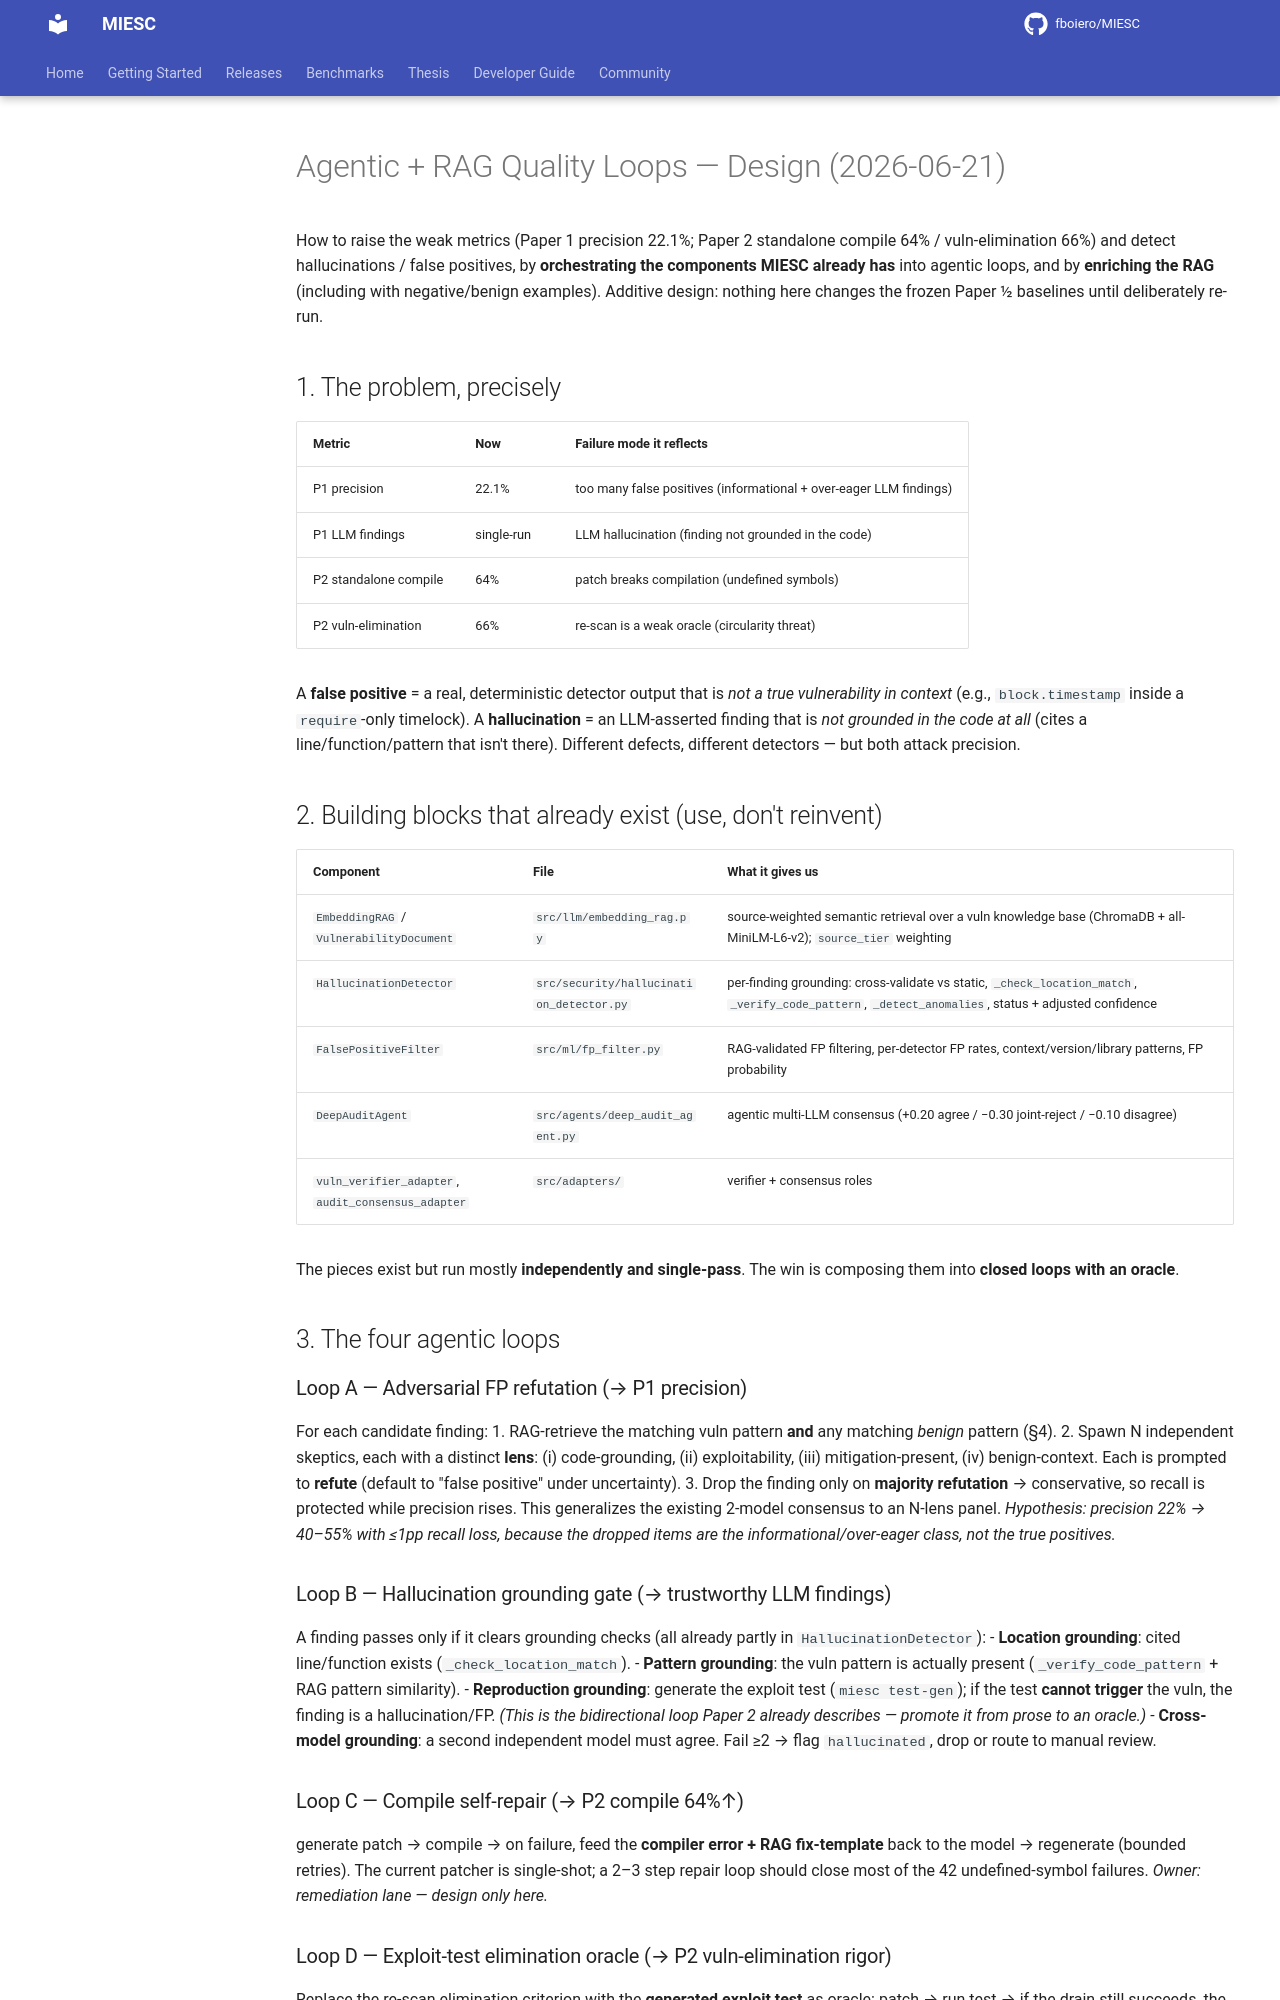

repository: fboiero/MIESC · page: research/AGENTIC_RAG_QUALITY_LOOPS_20260621/index.html · generator: jekyll

# Agentic + RAG Quality Loops — Design (2026-06-21)

How to raise the weak metrics (Paper 1 precision 22.1%; Paper 2 standalone
compile 64% / vuln-elimination 66%) and detect hallucinations / false positives,
by **orchestrating the components MIESC already has** into agentic loops, and by
**enriching the RAG** (including with negative/benign examples). Additive design:
nothing here changes the frozen Paper 1/2 baselines until deliberately re-run.

## 1. The problem, precisely

| Metric | Now | Failure mode it reflects |
|--------|-----|--------------------------|
| P1 precision | 22.1% | too many false positives (informational + over-eager LLM findings) |
| P1 LLM findings | single-run | LLM hallucination (finding not grounded in the code) |
| P2 standalone compile | 64% | patch breaks compilation (undefined symbols) |
| P2 vuln-elimination | 66% | re-scan is a weak oracle (circularity threat) |

A **false positive** = a real, deterministic detector output that is *not a true
vulnerability in context* (e.g., `block.timestamp` inside a `require`-only timelock).
A **hallucination** = an LLM-asserted finding that is *not grounded in the code at
all* (cites a line/function/pattern that isn't there). Different defects, different
detectors — but both attack precision.

## 2. Building blocks that already exist (use, don't reinvent)

| Component | File | What it gives us |
|-----------|------|------------------|
| `EmbeddingRAG` / `VulnerabilityDocument` | `src/llm/embedding_rag.py` | source-weighted semantic retrieval over a vuln knowledge base (ChromaDB + all-MiniLM-L6-v2); `source_tier` weighting |
| `HallucinationDetector` | `src/security/hallucination_detector.py` | per-finding grounding: cross-validate vs static, `_check_location_match`, `_verify_code_pattern`, `_detect_anomalies`, status + adjusted confidence |
| `FalsePositiveFilter` | `src/ml/fp_filter.py` | RAG-validated FP filtering, per-detector FP rates, context/version/library patterns, FP probability |
| `DeepAuditAgent` | `src/agents/deep_audit_agent.py` | agentic multi-LLM consensus (+0.20 agree / −0.30 joint-reject / −0.10 disagree) |
| `vuln_verifier_adapter`, `audit_consensus_adapter` | `src/adapters/` | verifier + consensus roles |

The pieces exist but run mostly **independently and single-pass**. The win is
composing them into **closed loops with an oracle**.

## 3. The four agentic loops

### Loop A — Adversarial FP refutation (→ P1 precision)
For each candidate finding:
1. RAG-retrieve the matching vuln pattern **and** any matching *benign* pattern (§4).
2. Spawn N independent skeptics, each with a distinct **lens**: (i) code-grounding,
   (ii) exploitability, (iii) mitigation-present, (iv) benign-context. Each is
   prompted to **refute** (default to "false positive" under uncertainty).
3. Drop the finding only on **majority refutation** → conservative, so recall is
   protected while precision rises.
This generalizes the existing 2-model consensus to an N-lens panel. *Hypothesis:
precision 22% → 40–55% with ≤1pp recall loss, because the dropped items are the
informational/over-eager class, not the true positives.*

### Loop B — Hallucination grounding gate (→ trustworthy LLM findings)
A finding passes only if it clears grounding checks (all already partly in
`HallucinationDetector`):
- **Location grounding**: cited line/function exists (`_check_location_match`).
- **Pattern grounding**: the vuln pattern is actually present (`_verify_code_pattern`
  + RAG pattern similarity).
- **Reproduction grounding**: generate the exploit test (`miesc test-gen`); if the
  test **cannot trigger** the vuln, the finding is a hallucination/FP. *(This is the
  bidirectional loop Paper 2 already describes — promote it from prose to an oracle.)*
- **Cross-model grounding**: a second independent model must agree.
Fail ≥2 → flag `hallucinated`, drop or route to manual review.

### Loop C — Compile self-repair (→ P2 compile 64%↑)
generate patch → compile → on failure, feed the **compiler error + RAG fix-template**
back to the model → regenerate (bounded retries). The current patcher is single-shot;
a 2–3 step repair loop should close most of the 42 undefined-symbol failures.
*Owner: remediation lane — design only here.*

### Loop D — Exploit-test elimination oracle (→ P2 vuln-elimination rigor)
Replace the re-scan elimination criterion with the **generated exploit test** as
oracle: patch → run test → if the drain still succeeds, the fix is incomplete → loop.
Directly answers Paper 2's re-scan-circularity threat-to-validity.

## 4. RAG enrichment — the precision lever

Every loop above is only as good as its grounding context. Today the KB is 93
vulnerability docs. Two enrichment moves:
